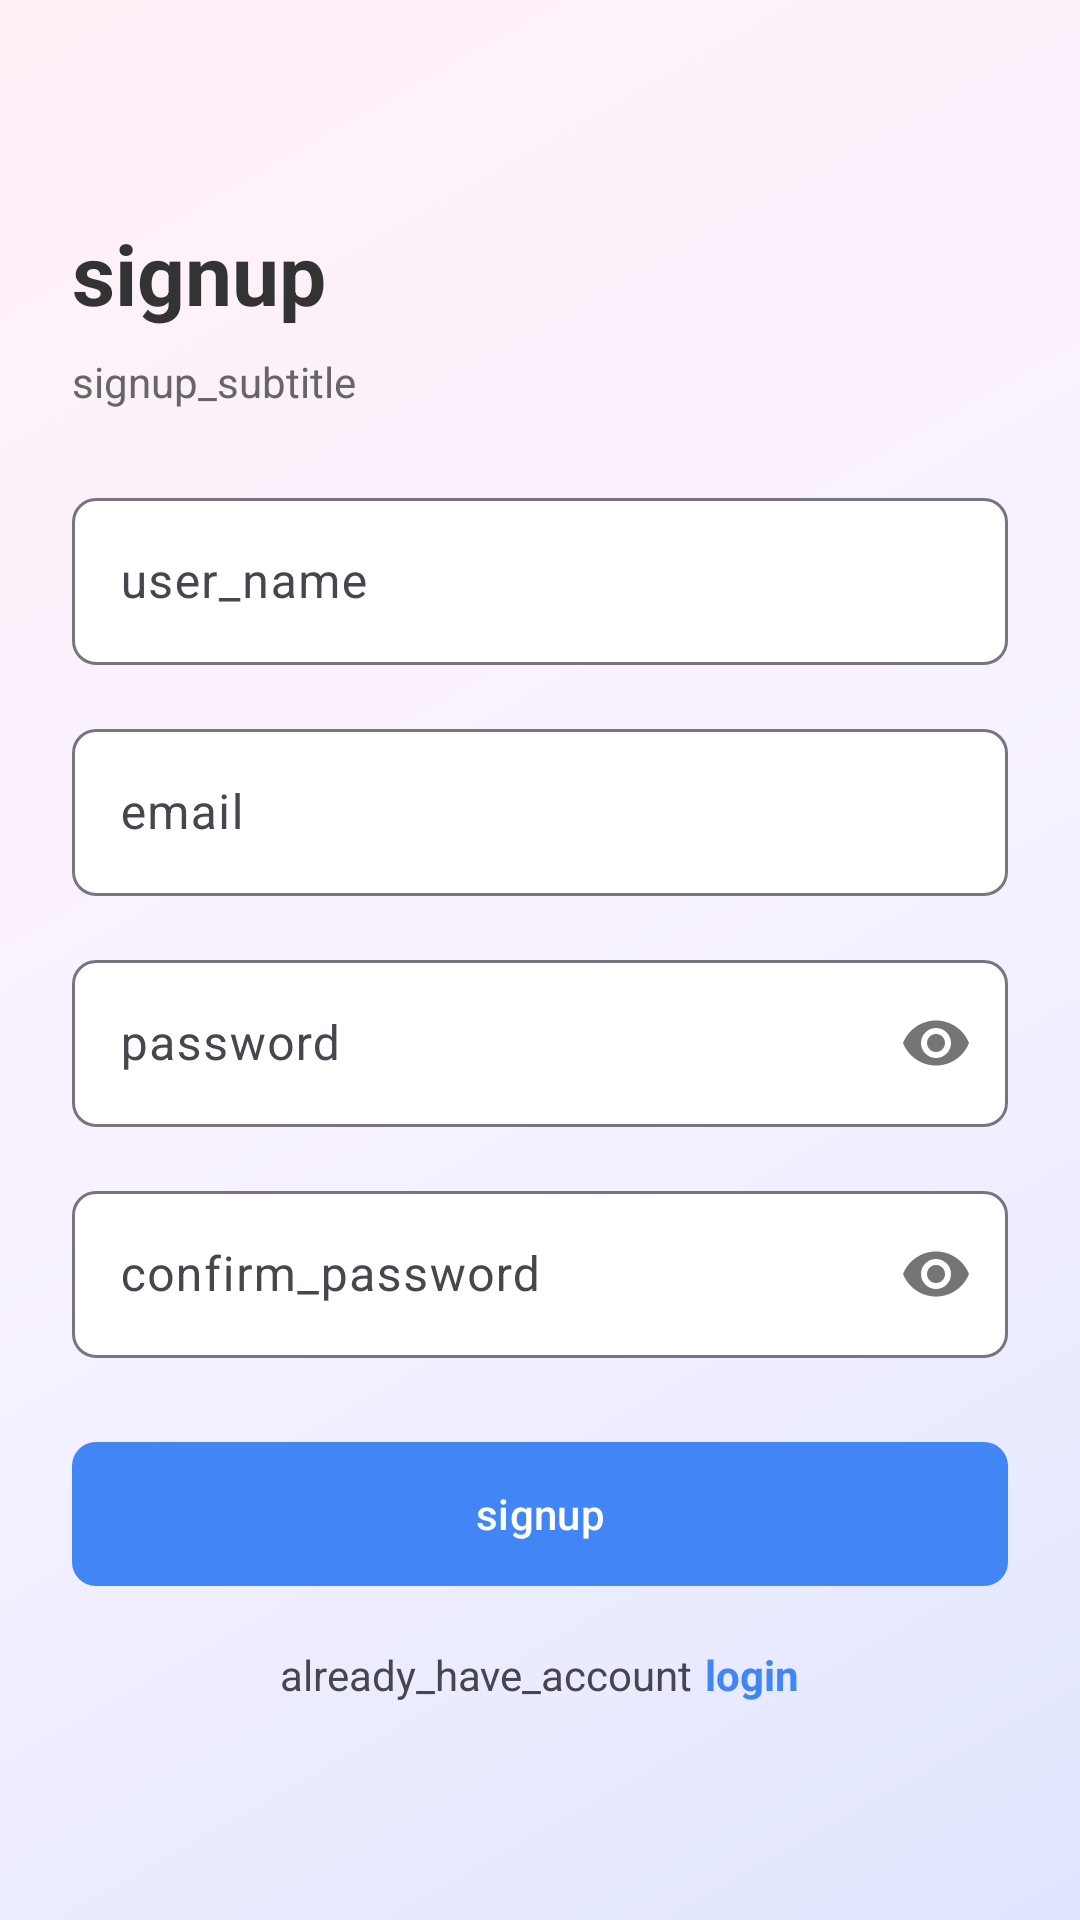

Android layout source for this screen:
<!-- AndroidManifest.xml: application theme Theme.BibleStudy -->
<!-- res/layout/activity_signup.xml -->
<?xml version="1.0" encoding="utf-8"?>
<androidx.constraintlayout.widget.ConstraintLayout xmlns:android="http://schemas.android.com/apk/res/android"
    xmlns:app="http://schemas.android.com/apk/res-auto"
    xmlns:tools="http://schemas.android.com/tools"
    android:layout_width="match_parent"
    android:layout_height="match_parent"
    android:background="@drawable/gradient_background"
    tools:context=".SignupActivity">

    <LinearLayout
        android:layout_width="match_parent"
        android:layout_height="wrap_content"
        android:orientation="vertical"
        android:padding="24dp"
        app:layout_constraintBottom_toBottomOf="parent"
        app:layout_constraintEnd_toEndOf="parent"
        app:layout_constraintStart_toStartOf="parent"
        app:layout_constraintTop_toTopOf="parent">

        <TextView
            android:layout_width="match_parent"
            android:layout_height="wrap_content"
            android:text="signup"
            android:textColor="#333333"
            android:textSize="28sp"
            android:textStyle="bold" />

        <TextView
            android:layout_width="match_parent"
            android:layout_height="wrap_content"
            android:layout_marginTop="8dp"
            android:text="signup_subtitle"
            android:textColor="#666666"
            android:textSize="14sp" />

        <com.google.android.material.textfield.TextInputLayout
            android:layout_width="match_parent"
            android:layout_height="wrap_content"
            android:layout_marginTop="24dp"
            app:boxBackgroundColor="#FFFFFF"
            app:boxCornerRadiusBottomEnd="8dp"
            app:boxCornerRadiusBottomStart="8dp"
            app:boxCornerRadiusTopEnd="8dp"
            app:boxCornerRadiusTopStart="8dp">

            <com.google.android.material.textfield.TextInputEditText
                android:id="@+id/username_input"
                android:layout_width="match_parent"
                android:layout_height="wrap_content"
                android:hint="user_name"
                android:inputType="text" />
        </com.google.android.material.textfield.TextInputLayout>

        <com.google.android.material.textfield.TextInputLayout
            android:layout_width="match_parent"
            android:layout_height="wrap_content"
            android:layout_marginTop="16dp"
            app:boxBackgroundColor="#FFFFFF"
            app:boxCornerRadiusBottomEnd="8dp"
            app:boxCornerRadiusBottomStart="8dp"
            app:boxCornerRadiusTopEnd="8dp"
            app:boxCornerRadiusTopStart="8dp">

            <com.google.android.material.textfield.TextInputEditText
                android:id="@+id/email_input"
                android:layout_width="match_parent"
                android:layout_height="wrap_content"
                android:hint="email"
                android:inputType="textEmailAddress" />
        </com.google.android.material.textfield.TextInputLayout>

        <com.google.android.material.textfield.TextInputLayout
            android:layout_width="match_parent"
            android:layout_height="wrap_content"
            android:layout_marginTop="16dp"
            app:boxBackgroundColor="#FFFFFF"
            app:boxCornerRadiusBottomEnd="8dp"
            app:boxCornerRadiusBottomStart="8dp"
            app:boxCornerRadiusTopEnd="8dp"
            app:boxCornerRadiusTopStart="8dp"
            app:passwordToggleEnabled="true">

            <com.google.android.material.textfield.TextInputEditText
                android:id="@+id/password_input"
                android:layout_width="match_parent"
                android:layout_height="wrap_content"
                android:hint="password"
                android:inputType="textPassword" />
        </com.google.android.material.textfield.TextInputLayout>

        <com.google.android.material.textfield.TextInputLayout
            android:layout_width="match_parent"
            android:layout_height="wrap_content"
            android:layout_marginTop="16dp"
            app:boxBackgroundColor="#FFFFFF"
            app:boxCornerRadiusBottomEnd="8dp"
            app:boxCornerRadiusBottomStart="8dp"
            app:boxCornerRadiusTopEnd="8dp"
            app:boxCornerRadiusTopStart="8dp"
            app:passwordToggleEnabled="true">

            <com.google.android.material.textfield.TextInputEditText
                android:id="@+id/confirm_password_input"
                android:layout_width="match_parent"
                android:layout_height="wrap_content"
                android:hint="confirm_password"
                android:inputType="textPassword" />
        </com.google.android.material.textfield.TextInputLayout>

        <com.google.android.material.button.MaterialButton
            android:id="@+id/signup_button"
            android:layout_width="match_parent"
            android:layout_height="56dp"
            android:layout_marginTop="24dp"
            android:text="signup"
            android:textAllCaps="false"
            app:backgroundTint="#4285F4"
            app:cornerRadius="8dp" />

        <LinearLayout
            android:layout_width="match_parent"
            android:layout_height="wrap_content"
            android:layout_marginTop="16dp"
            android:gravity="center"
            android:orientation="horizontal">

            <TextView
                android:layout_width="wrap_content"
                android:layout_height="wrap_content"
                android:text="already_have_account"
                android:textSize="14sp" />

            <TextView
                android:id="@+id/login_link"
                android:layout_width="wrap_content"
                android:layout_height="wrap_content"
                android:layout_marginStart="4dp"
                android:text="login"
                android:textColor="#4285F4"
                android:textSize="14sp"
                android:textStyle="bold" />
        </LinearLayout>
    </LinearLayout>
</androidx.constraintlayout.widget.ConstraintLayout>
<!-- resources referenced by this layout -->
<resources>
  <!-- drawable gradient_background (drawable) -->
  <?xml version="1.0" encoding="utf-8"?>
  <shape xmlns:android="http://schemas.android.com/apk/res/android">
      <gradient
          android:startColor="#E0E6FF"
          android:centerColor="#F8F2FF"
          android:endColor="#FFF0F8"
          android:angle="135"/>
  </shape>
  <style name="Theme.BibleStudy" parent="Base.Theme.BibleStudy" />
  <style name="Base.Theme.BibleStudy" parent="Theme.Material3.DayNight.NoActionBar">
          
          
      </style>
</resources>
